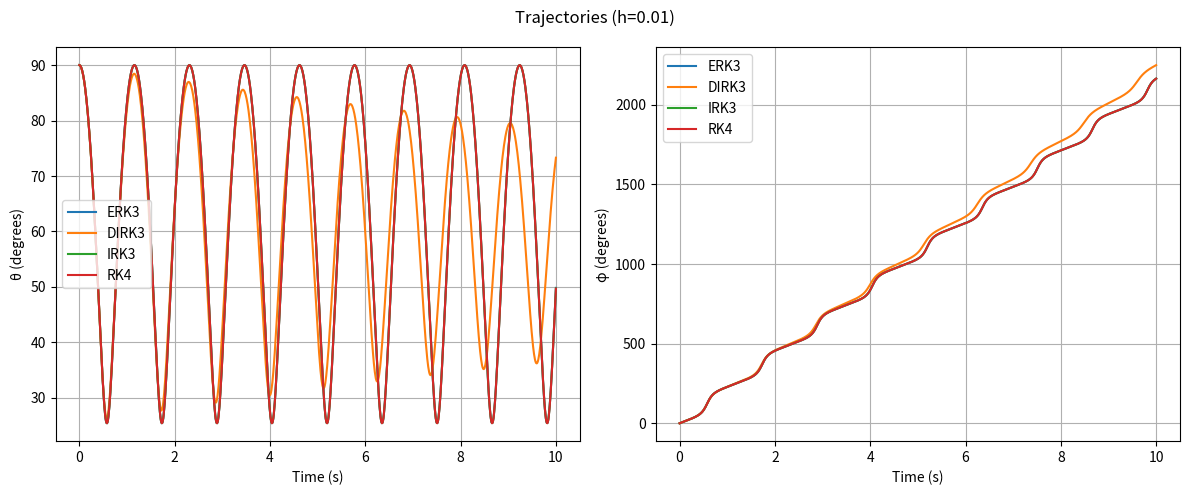
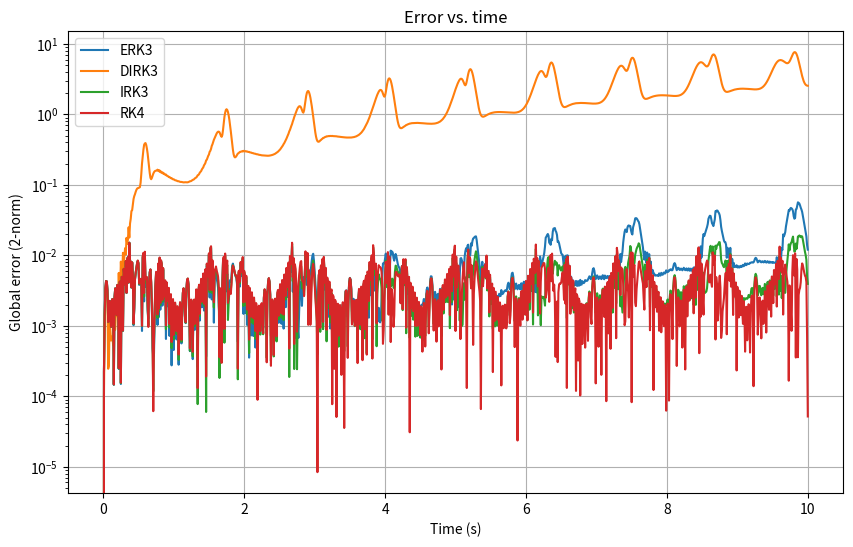
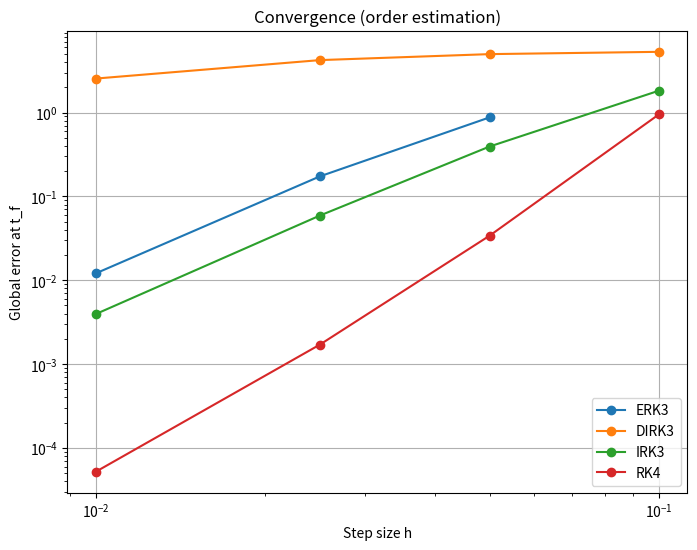
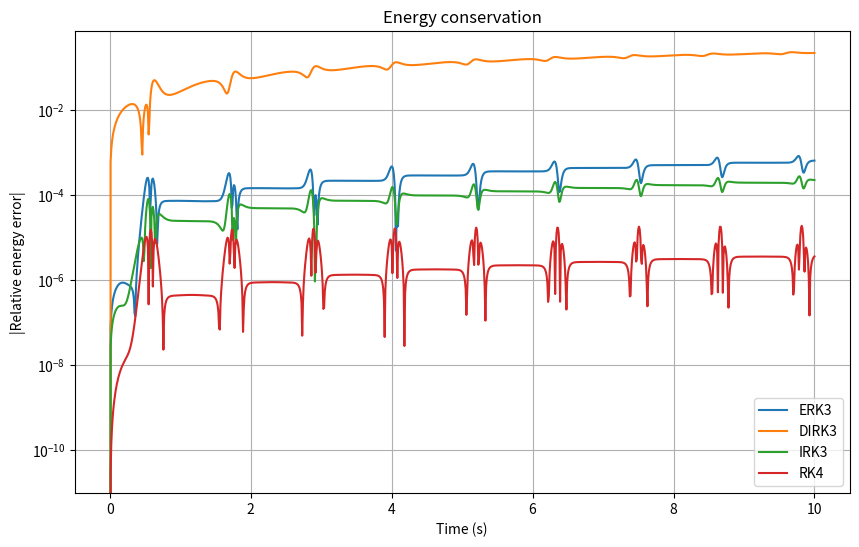

The script that saved these images, in order:
"""
Spherical Pendulum – Runge–Kutta Methods Comparison
"""

import numpy as np
import matplotlib.pyplot as plt
from scipy.optimize import fsolve
from scipy.integrate import solve_ivp
import os

# ----------------------------------------------------------------------
# Physical system
# ----------------------------------------------------------------------

class SphericalPendulum:
    """
    Spherical pendulum with mass m, length l, gravity g.
    State vector y = [theta, omega_theta, phi, omega_phi].
    """
    def __init__(self, g=9.81, l=1.0, m=1.0):
        self.g = g
        self.l = l
        self.m = m

    def rhs(self, t, y):
        """Right-hand side of the first-order ODE system."""
        th, w_th, ph, w_ph = y

        # Safe cotangent: avoid division by zero when th is small
        sin_th = np.sin(th)
        cos_th = np.cos(th)
        # Use limit cot(th) = cos(th)/sin(th); if sin(th) is tiny

        if abs(sin_th) < 1e-14:
            cot_th = 0.0
        else:
            cot_th = cos_th / sin_th

        dth = w_th
        dw_th = sin_th * cos_th * w_ph**2 - (self.g / self.l) * sin_th
        dph = w_ph
        dw_ph = -2.0 * cot_th * w_th * w_ph

        return np.array([dth, dw_th, dph, dw_ph])

    def energy(self, y):
        """Total mechanical energy (per unit mass, m=1)."""
        th, w_th, ph, w_ph = y
        T = 0.5 * self.l**2 * (w_th**2 + (np.sin(th)**2) * w_ph**2)
        V = -self.g * self.l * np.cos(th)
        return T + V

# ----------------------------------------------------------------------
# Runge–Kutta steppers
# ----------------------------------------------------------------------

class RungeKuttaIntegrator(SphericalPendulum):
    """
    Extends SphericalPendulum with step methods for ERK3, DIRK3, IRK3, RK4.
    """
    def __init__(self, g=9.81, l=1.0, m=1.0):
        super().__init__(g, l, m)
        self.h = None       # current step size (set before stepping)

    # -------------------- ERK3 (explicit) --------------------
    def step_erk3(self, t, y, h):
        """
        Classical 3rd-order explicit Runge–Kutta (Heun's 3rd-order).
        Returns (t_new, y_new).
        """
        k1 = self.rhs(t, y)
        k2 = self.rhs(t + 0.5*h, y + 0.5*h*k1)
        k3 = self.rhs(t + h, y + h*(-k1 + 2*k2))
        y_new = y + (h/6.0) * (k1 + 4*k2 + k3)
        return t + h, y_new

    # -------------------- DIRK3 (diagonally implicit) --------------------
    def _dirk3_stage(self, t, y, h, c, a_diag, sum_prev, max_iter=10, tol=1e-12):
        """
        Solve a single DIRK stage k = f(t + c*h, y + h*(sum_prev + a_diag*k))
        using fixed-point iteration.
        """
        k = np.zeros_like(y)
        for _ in range(max_iter):
            arg = y + h * (sum_prev + a_diag * k)
            k_new = self.rhs(t + c * h, arg)
            if np.linalg.norm(k_new - k) < tol:
                return k_new
            k = k_new
        # If not converged, return last estimate
        return k

    def step_dirk3(self, t, y, h):
        """
        Alexander's 3-stage DIRK3 (diagonally implicit).
        Returns (t_new, y_new).
        """
        gamma = 1.0 - np.sqrt(2.0)/2.0
        c1 = gamma
        c2 = (1.0 + gamma) / 2.0
        c3 = 1.0

        a21 = (1.0 - gamma) / 2.0
        a31 = 1.0/(4.0*gamma) - 0.5
        a32 = a31   # same coefficient

        # Stage 1
        k1 = self._dirk3_stage(t, y, h, c1, gamma, np.zeros_like(y))
        # Stage 2
        sum2 = a21 * k1
        k2 = self._dirk3_stage(t, y, h, c2, gamma, sum2)
        # Stage 3
        sum3 = a31 * k1 + a32 * k2
        k3 = self._dirk3_stage(t, y, h, c3, gamma, sum3)

        # Update: b coefficients = [a31, a32, gamma]
        y_new = y + h * (a31*k1 + a32*k2 + gamma*k3)
        return t + h, y_new

    # -------------------- IRK3 (fully implicit) --------------------
    def _irk3_system(self, K_flat, t, y, h):
        """
        Nonlinear system for IRK3 stages: F(K) = 0.
        K = [k1, k2] (each is 4‑D).
        """
        k1 = K_flat[:4]
        k2 = K_flat[4:]
        # Radau IIA coefficients
        A11, A12 = 5.0/12.0, -1.0/12.0
        A21, A22 = 3.0/4.0,  1.0/4.0
        c1, c2 = 1.0/3.0, 1.0

        arg1 = y + h * (A11*k1 + A12*k2)
        arg2 = y + h * (A21*k1 + A22*k2)
        F1 = k1 - self.rhs(t + c1*h, arg1)
        F2 = k2 - self.rhs(t + c2*h, arg2)
        return np.concatenate([F1, F2])

    def step_irk3(self, t, y, h):
        """
        Fully implicit 2‑stage Radau IIA (3rd‑order, A‑stable).
        Uses scipy.optimize.fsolve to solve the coupled system.
        """
        K0 = np.zeros(8)  # initial guess
        sol = fsolve(self._irk3_system, K0, args=(t, y, h), xtol=1e-12)
        k1, k2 = sol[:4], sol[4:]
        # Update: b = [3/4, 1/4]
        y_new = y + h * (0.75*k1 + 0.25*k2)
        return t + h, y_new

    # -------------------- RK4 (explicit, 4th-order) --------------------
    def step_rk4(self, t, y, h):
        k1 = self.rhs(t, y)
        k2 = self.rhs(t + 0.5*h, y + 0.5*h*k1)
        k3 = self.rhs(t + 0.5*h, y + 0.5*h*k2)
        k4 = self.rhs(t + h, y + h*k3)
        y_new = y + (h/6.0) * (k1 + 2*k2 + 2*k3 + k4)
        return t + h, y_new

# ----------------------------------------------------------------------
# Simulation wrapper
# ----------------------------------------------------------------------

def simulate(pendulum, method, h, t_f, y0, step_func):
    """
    Run simulation from t=0 to t_f with fixed step h.
    Returns times array and history of y.
    """
    t = 0.0
    y = y0.copy()
    times = [t]
    y_hist = [y.copy()]

    while t < t_f - 1e-12:
        t, y = step_func(t, y, h)
        times.append(t)
        y_hist.append(y.copy())

    return np.array(times), np.array(y_hist)

# ----------------------------------------------------------------------
# Analysis functions (to be completed)
# ----------------------------------------------------------------------

def plot_trajectories(times_hist, y_hist_dict, labels, title="Trajectories"):
    """
    Plot θ(t) and φ(t) for all methods on the same figure.
    """
    plt.figure(figsize=(12, 5))

    plt.subplot(1, 2, 1)
    for name, (t, yh) in y_hist_dict.items():
        plt.plot(t, np.degrees(yh[:, 0]), label=name)
    plt.xlabel('Time (s)')
    plt.ylabel('θ (degrees)')
    plt.legend()
    plt.grid(True)

    plt.subplot(1, 2, 2)
    for name, (t, yh) in y_hist_dict.items():
        plt.plot(t, np.degrees(yh[:, 2]), label=name)
    plt.xlabel('Time (s)')
    plt.ylabel('φ (degrees)')
    plt.legend()
    plt.grid(True)

    plt.suptitle(title)
    plt.tight_layout()
    plt.savefig('trajectories.pdf', dpi=150)
    plt.show()

def plot_errors_over_time(times_ref, y_ref, y_hist_dict, labels):
    """
    Compute and plot ||y(t) - y_ref(t)||_2 vs time.
    """
    # Interpolate reference at the simulation time points
    from scipy.interpolate import interp1d
    ref_interp = interp1d(times_ref, y_ref, axis=0, kind='linear',
                          bounds_error=False, fill_value='extrapolate')

    plt.figure(figsize=(10, 6))
    for name, (t, yh) in y_hist_dict.items():
        y_ref_at_t = ref_interp(t)
        err = np.linalg.norm(yh - y_ref_at_t, axis=1)
        plt.semilogy(t, err, label=name)

    plt.xlabel('Time (s)')
    plt.ylabel('Global error (2‑norm)')
    plt.legend()
    plt.grid(True)
    plt.title('Error vs. time')
    plt.savefig('error_vs_time.pdf', dpi=150)
    plt.show()

def convergence_order(h_list, errors_dict, labels):
    """
    Plot log(error) vs log(h) and estimate slopes.
    """
    plt.figure(figsize=(8, 6))
    for name, errs in errors_dict.items():
        plt.loglog(h_list, errs, 'o-', label=name)

    plt.xlabel('Step size h')
    plt.ylabel('Global error at t_f')
    plt.legend()
    plt.grid(True)
    plt.title('Convergence (order estimation)')
    plt.savefig('convergence.pdf', dpi=150)
    plt.show()

    # Estimate slopes (linear regression in log-log)
    log_h = np.log(h_list)
    for name, errs in errors_dict.items():
        if np.all(np.isfinite(errs)):
            log_err = np.log(errs)
            slope, intercept = np.polyfit(log_h, log_err, 1)
            print(f"{name}: estimated order = {slope:.3f}")

def energy_conservation(times_hist, y_hist_dict, pendulum, labels):
    """
    Plot relative energy error (E(t)-E(0))/|E(0)| vs time.
    """
    plt.figure(figsize=(10, 6))
    for name, (t, yh) in y_hist_dict.items():
        E0 = pendulum.energy(yh[0])
        E = np.array([pendulum.energy(y) for y in yh])
        err_rel = (E - E0) / abs(E0)
        plt.semilogy(t, np.abs(err_rel), label=name)

    plt.xlabel('Time (s)')
    plt.ylabel('|Relative energy error|')
    plt.legend()
    plt.grid(True)
    plt.title('Energy conservation')
    plt.savefig('energy_error.pdf', dpi=150)
    plt.show()

def singularity_test(pendulum, h_list, method_step, method_name):
    """
    Test RK4 (or any explicit method) near theta ≈ 0.
    Run with decreasing h and observe blow-up.
    """
    th0 = 1e-6
    w_th0 = 0.0
    ph0 = 0.0
    w_ph0 = 1.0
    y0 = np.array([th0, w_th0, ph0, w_ph0])

    t_f = 1.0
    print(f"\n--- Singularity test: {method_name} near θ=0 ---")
    for h in h_list:
        times, y_hist = simulate(pendulum, method_name, h, t_f, y0, method_step)
        # Check if solution remains finite
        if np.any(np.isnan(y_hist)) or np.any(np.isinf(y_hist)):
            print(f"  h = {h:.4f} : solution diverged (NaN/Inf)")
        else:
            # Check max theta: it should remain close to initial
            max_th = np.max(np.abs(y_hist[:, 0]))
            print(f"  h = {h:.4f} : max |θ| = {max_th:.2e}")

# ----------------------------------------------------------------------
# Main script
# ----------------------------------------------------------------------

def main():
    # Physical parameters
    g = 9.81 # kg . m . s^(-2)
    l = 1.0  # m 
    m = 1.0  # kg
    pendulum = RungeKuttaIntegrator(g, l, m)

    # Initial conditions (as in assignment)
    th0 = np.pi / 2.0
    w_th0 = 0.0
    ph0 = 0.0
    w_ph0 = 2.0   # rad/s
    y0 = np.array([th0, w_th0, ph0, w_ph0])

    t_f = 10.0   # final time

    # Methods to test
    methods = {
        'ERK3': pendulum.step_erk3,
        'DIRK3': pendulum.step_dirk3,
        'IRK3': pendulum.step_irk3,
        'RK4': pendulum.step_rk4,
    }

    # Trajectory comparison at fixed h
    h_fixed = 0.01
    y_hist_dict = {}
    for name, step_func in methods.items():
        t, yh = simulate(pendulum, name, h_fixed, t_f, y0, step_func)
        y_hist_dict[name] = (t, yh)

    plot_trajectories(t, y_hist_dict, methods.keys(), title=f"Trajectories (h={h_fixed})")

    # Reference solution (high accuracy)
    print("\nComputing reference solution with solve_ivp (DOP853)...")
    def rhs_wrapper(t, y):
        return pendulum.rhs(t, y)
    sol = solve_ivp(rhs_wrapper, [0, t_f], y0, method='DOP853',
                    rtol=1e-12, atol=1e-12, dense_output=True)
    t_ref = sol.t
    y_ref = sol.y.T   # shape (n_points, 4)

    # Error vs time (for each method, using h_fixed)
    plot_errors_over_time(t_ref, y_ref, y_hist_dict, methods.keys())

    #Convergence order
    h_list = [0.1, 0.05, 0.025, 0.01]
    errors = {name: [] for name in methods}

    # Evaluate reference at final time
    y_ref_final = sol.y[:, -1]   # at t_f

    for h in h_list:
        print(f"\nRunning h = {h:.4f} ...")
        for name, step_func in methods.items():
            t, yh = simulate(pendulum, name, h, t_f, y0, step_func)
            err = np.linalg.norm(yh[-1] - y_ref_final)
            errors[name].append(err)
            print(f"  {name}: error = {err:.6e}")

    convergence_order(h_list, errors, methods.keys())

    # Energy conservation (using h_fixed)
    energy_conservation(t, y_hist_dict, pendulum, methods.keys())

    # Singularity test for RK4 (explicit method)
    h_sing = [0.01, 0.005, 0.001, 0.0005]
    singularity_test(pendulum, h_sing, pendulum.step_rk4, 'RK4')

    print("\nAll plots saved. Done.")

if __name__ == "__main__":
    main()
